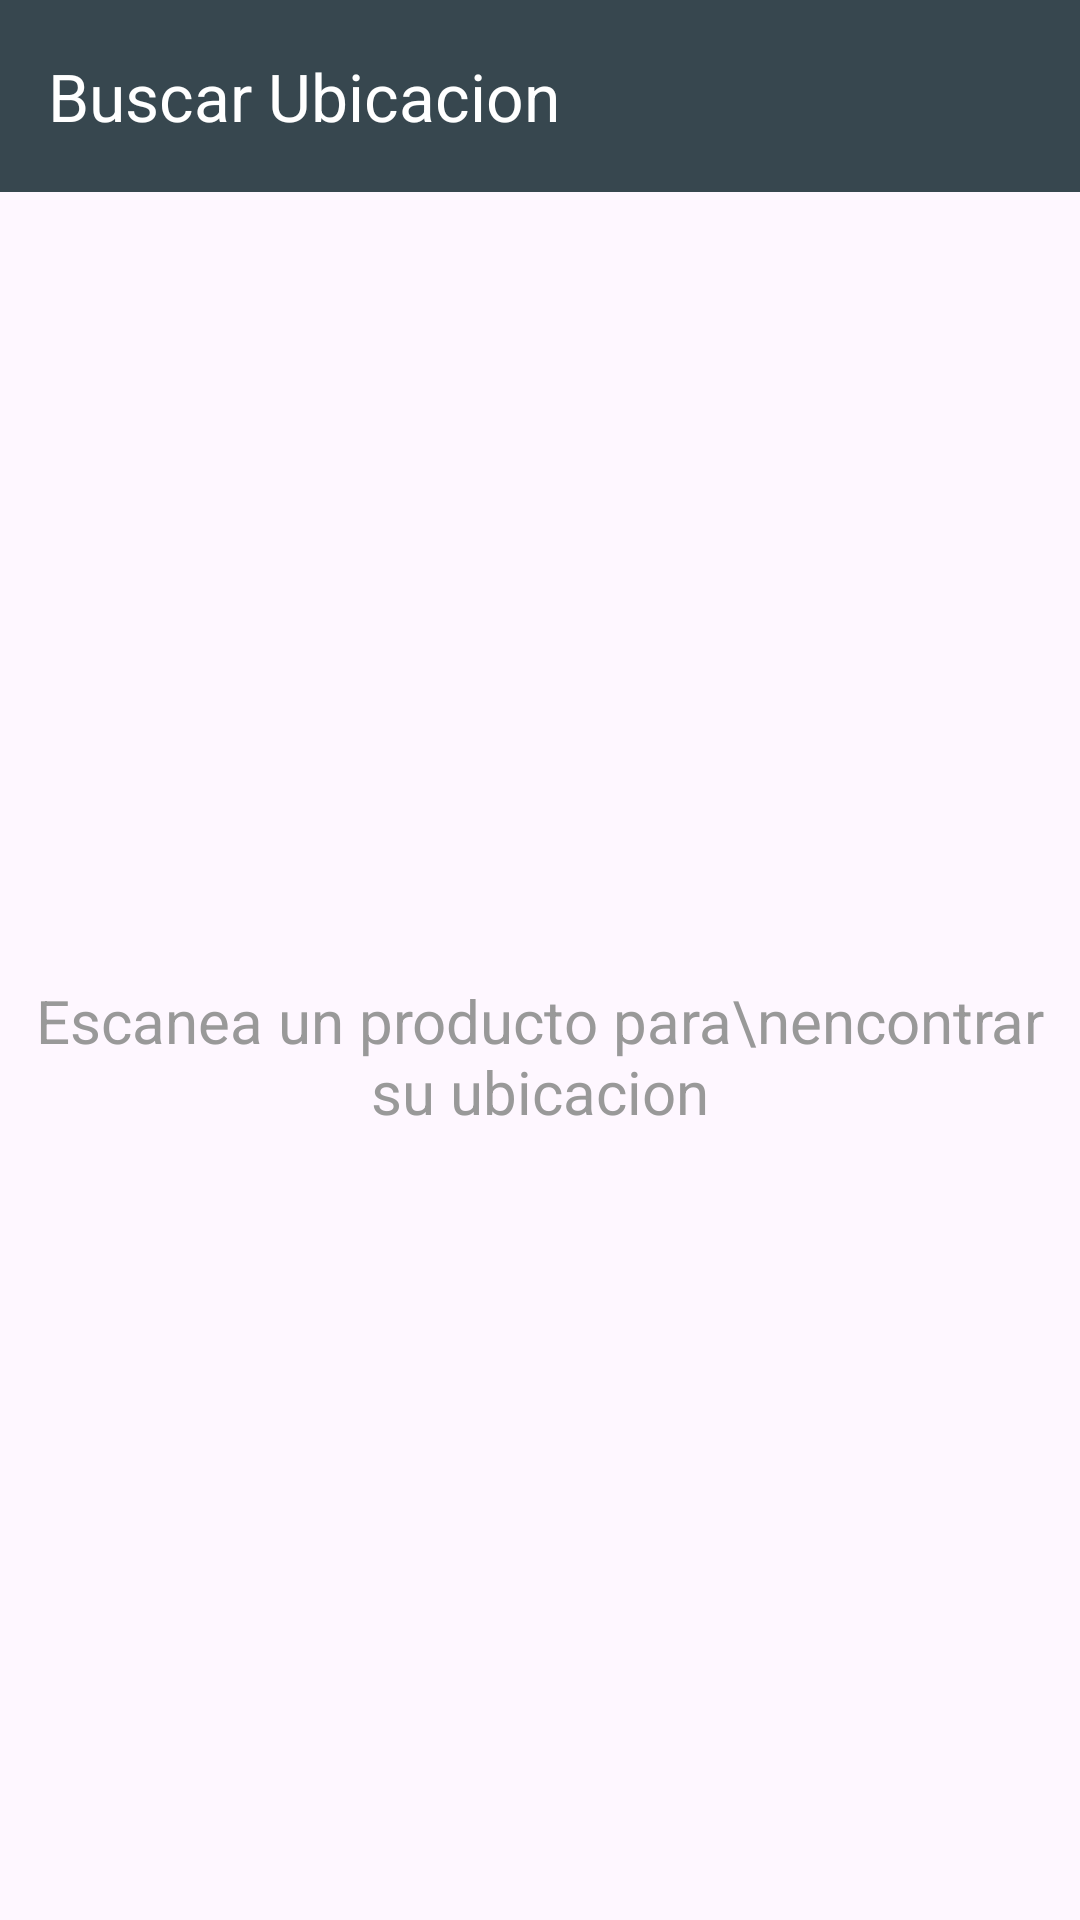

Layout XML and referenced resources for this Android screen:
<!-- AndroidManifest.xml: application theme Theme.ECKScanner -->
<!-- res/layout/activity_location_finder.xml -->
<?xml version="1.0" encoding="utf-8"?>
<LinearLayout xmlns:android="http://schemas.android.com/apk/res/android"
    xmlns:app="http://schemas.android.com/apk/res-auto"
    android:layout_width="match_parent"
    android:layout_height="match_parent"
    android:orientation="vertical">

    <com.google.android.material.appbar.MaterialToolbar
        android:id="@+id/toolbar"
        android:layout_width="match_parent"
        android:layout_height="?actionBarSize"
        android:background="#37474F"
        app:title="@string/location_finder_title"
        app:titleTextColor="@android:color/white"
        app:navigationIcon="@drawable/ic_back"
        app:navigationIconTint="@android:color/white" />

    
    <LinearLayout
        android:id="@+id/layoutPrompt"
        android:layout_width="match_parent"
        android:layout_height="match_parent"
        android:gravity="center"
        android:orientation="vertical">

        <TextView
            android:layout_width="wrap_content"
            android:layout_height="wrap_content"
            android:text="Escanea un producto para\nencontrar su ubicacion"
            android:textSize="20sp"
            android:textColor="#999"
            android:gravity="center" />
    </LinearLayout>

    
    <ScrollView
        android:id="@+id/scrollResult"
        android:layout_width="match_parent"
        android:layout_height="match_parent"
        android:visibility="gone">

        <LinearLayout
            android:layout_width="match_parent"
            android:layout_height="wrap_content"
            android:orientation="vertical"
            android:padding="16dp">

            
            <com.google.android.material.card.MaterialCardView
                android:layout_width="match_parent"
                android:layout_height="wrap_content"
                app:cardCornerRadius="12dp"
                app:cardElevation="3dp"
                android:layout_marginBottom="12dp">

                <LinearLayout
                    android:layout_width="match_parent"
                    android:layout_height="wrap_content"
                    android:padding="16dp"
                    android:orientation="vertical">

                    <TextView
                        android:id="@+id/txtProductName"
                        android:layout_width="match_parent"
                        android:layout_height="wrap_content"
                        android:textSize="20sp"
                        android:textStyle="bold" />

                    <TextView
                        android:id="@+id/txtVariant"
                        android:layout_width="match_parent"
                        android:layout_height="wrap_content"
                        android:textSize="16sp"
                        android:textColor="#D84315"
                        android:textStyle="bold"
                        android:layout_marginTop="4dp"
                        android:visibility="gone" />

                    <TextView
                        android:id="@+id/txtCode"
                        android:layout_width="match_parent"
                        android:layout_height="wrap_content"
                        android:textSize="13sp"
                        android:textColor="#888"
                        android:layout_marginTop="4dp" />
                </LinearLayout>
            </com.google.android.material.card.MaterialCardView>

            
            <TextView
                android:id="@+id/txtLocationHeader"
                android:layout_width="match_parent"
                android:layout_height="wrap_content"
                android:textSize="15sp"
                android:textStyle="bold"
                android:textColor="#37474F"
                android:layout_marginBottom="8dp" />

            
            <LinearLayout
                android:id="@+id/layoutShelves"
                android:layout_width="match_parent"
                android:layout_height="wrap_content"
                android:orientation="vertical" />

            
            <TextView
                android:id="@+id/txtNotFound"
                android:layout_width="match_parent"
                android:layout_height="wrap_content"
                android:gravity="center"
                android:padding="24dp"
                android:text="@string/product_not_found"
                android:textSize="20sp"
                android:textColor="@android:color/holo_red_dark"
                android:visibility="gone" />

            
            <com.google.android.material.card.MaterialCardView
                android:id="@+id/cardNoLocation"
                android:layout_width="match_parent"
                android:layout_height="wrap_content"
                app:cardCornerRadius="10dp"
                app:cardBackgroundColor="#FFF3E0"
                android:visibility="gone">

                <TextView
                    android:layout_width="match_parent"
                    android:layout_height="wrap_content"
                    android:padding="20dp"
                    android:gravity="center"
                    android:text="Este producto no tiene ubicacion asignada"
                    android:textSize="16sp"
                    android:textColor="#E65100" />
            </com.google.android.material.card.MaterialCardView>

            
            <ProgressBar
                android:id="@+id/progressBar"
                android:layout_width="wrap_content"
                android:layout_height="wrap_content"
                android:layout_gravity="center"
                android:layout_marginTop="16dp"
                android:visibility="gone" />
        </LinearLayout>
    </ScrollView>
</LinearLayout>
<!-- resources referenced by this layout -->
<resources>
  <string name="location_finder_title">Buscar Ubicacion</string>
  <string name="product_not_found">Producto no encontrado</string>
  <style name="Theme.ECKScanner" parent="Theme.Material3.Light.NoActionBar">
          <item name="colorPrimary">#1A1A2E</item>
          <item name="colorPrimaryContainer">#16213E</item>
          <item name="colorOnPrimaryContainer">@android:color/white</item>
          <item name="colorSecondary">#E94560</item>
          <item name="colorSecondaryContainer">#E94560</item>
          <item name="colorOnSecondaryContainer">@android:color/white</item>
          <item name="colorSurface">@android:color/white</item>
          <item name="colorOnSurface">#1A1A2E</item>
          <item name="colorSurfaceVariant">#EEEEEE</item>
          <item name="android:statusBarColor">?colorPrimary</item>
      </style>
</resources>
